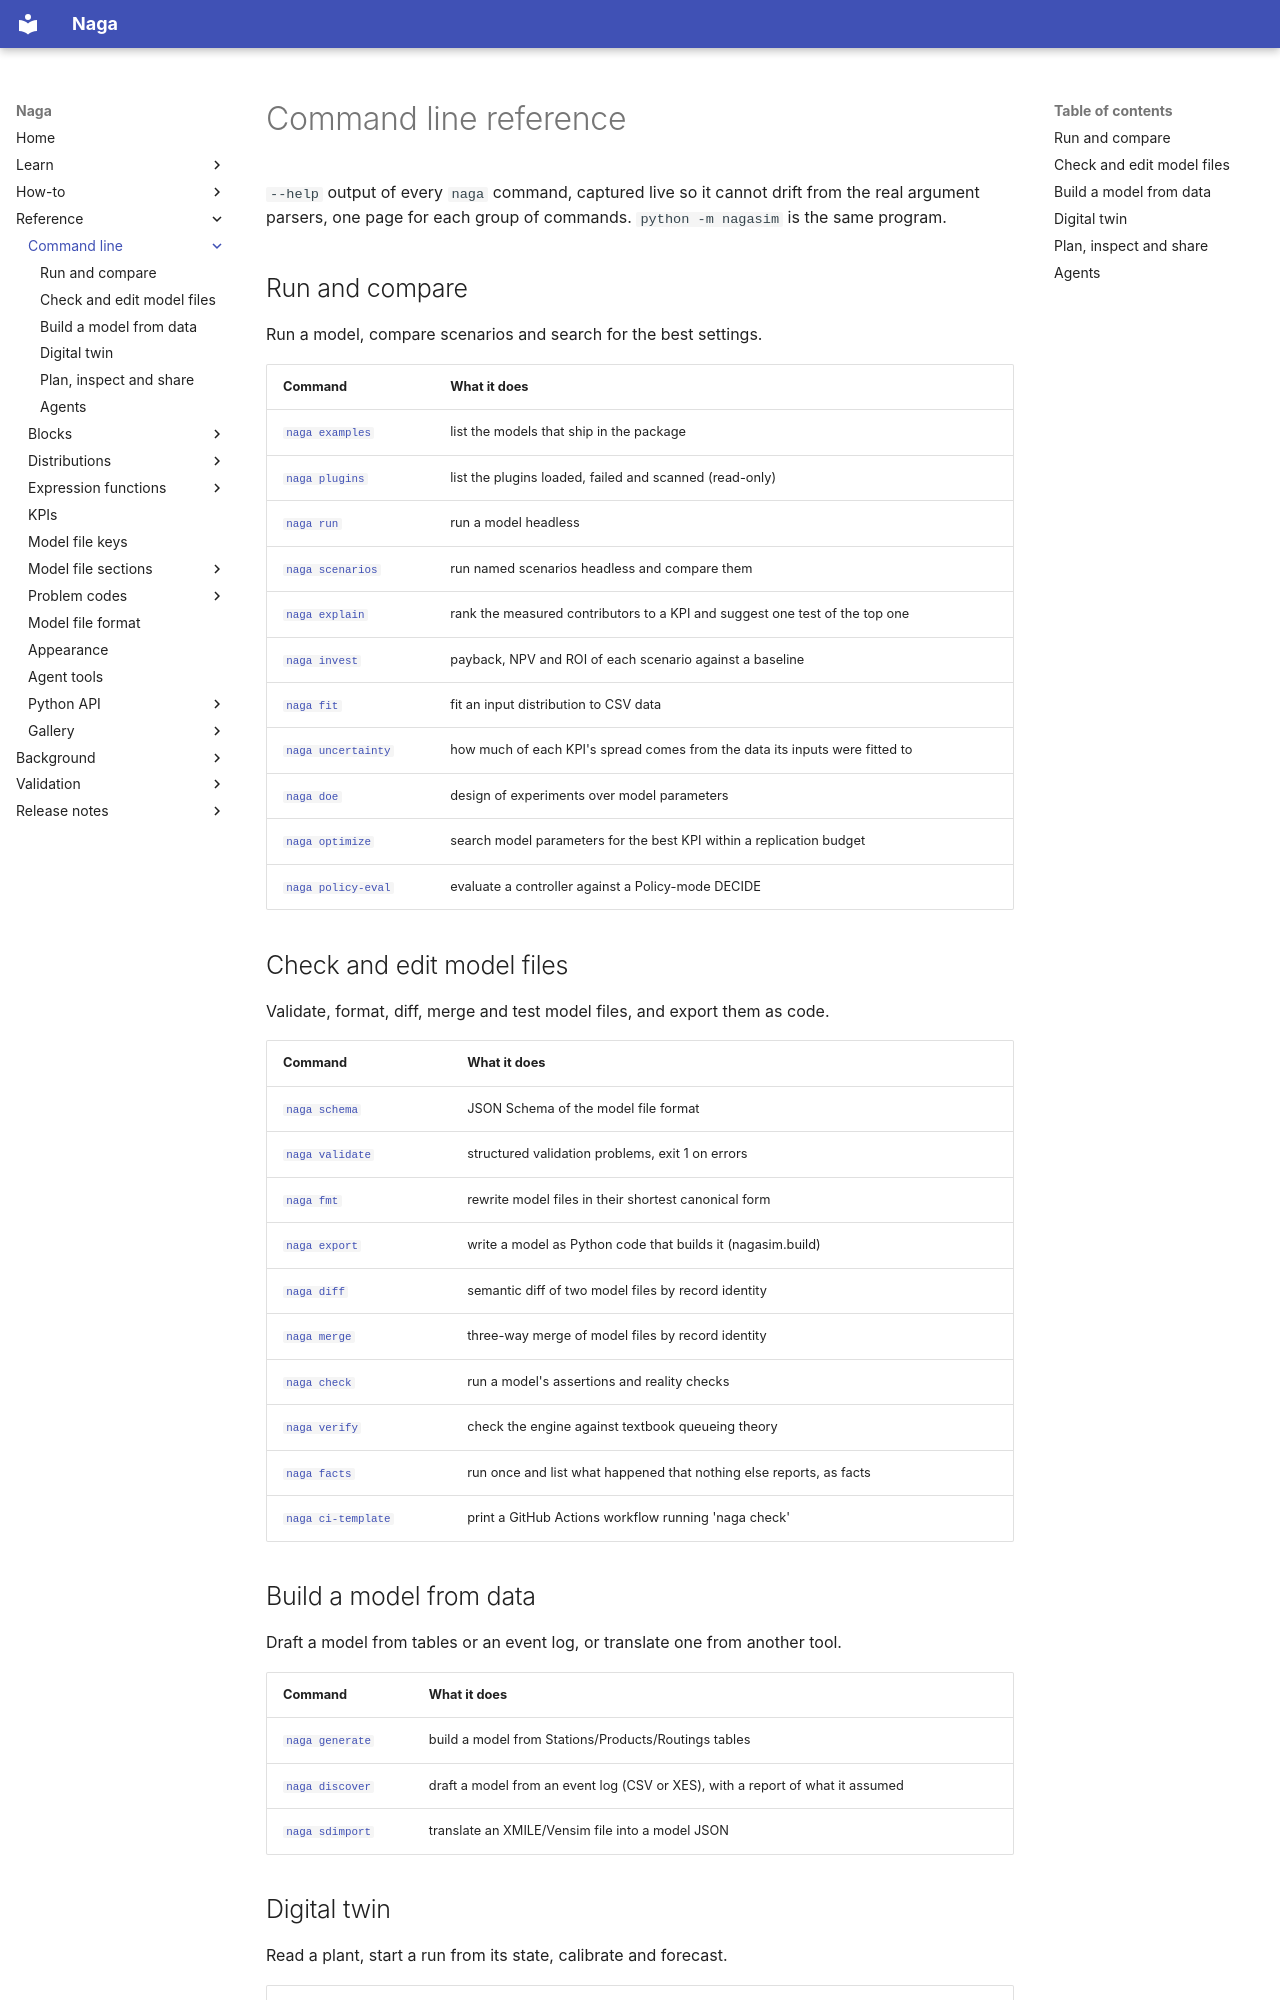

repository: TheMattHub/naga · page: reference/cli/index.html · generator: mkdocs

<!-- GENERATED by tools/gen_engine_docs.py -- do not edit by hand. -->
<!-- Regenerate with: python tools/gen_engine_docs.py -->

# Command line reference

`--help` output of every `naga` command, captured live so it cannot drift from the real argument parsers, one page for each group of commands. `python -m nagasim` is the same program.

## Run and compare

Run a model, compare scenarios and search for the best settings.

| Command | What it does |
|---|---|
| [`naga examples`](run-and-compare.md#naga-examples) | list the models that ship in the package |
| [`naga plugins`](run-and-compare.md#naga-plugins) | list the plugins loaded, failed and scanned (read-only) |
| [`naga run`](run-and-compare.md#naga-run) | run a model headless |
| [`naga scenarios`](run-and-compare.md#naga-scenarios) | run named scenarios headless and compare them |
| [`naga explain`](run-and-compare.md#naga-explain) | rank the measured contributors to a KPI and suggest one test of the top one |
| [`naga invest`](run-and-compare.md#naga-invest) | payback, NPV and ROI of each scenario against a baseline |
| [`naga fit`](run-and-compare.md#naga-fit) | fit an input distribution to CSV data |
| [`naga uncertainty`](run-and-compare.md#naga-uncertainty) | how much of each KPI's spread comes from the data its inputs were fitted to |
| [`naga doe`](run-and-compare.md#naga-doe) | design of experiments over model parameters |
| [`naga optimize`](run-and-compare.md#naga-optimize) | search model parameters for the best KPI within a replication budget |
| [`naga policy-eval`](run-and-compare.md#naga-policy-eval) | evaluate a controller against a Policy-mode DECIDE |

## Check and edit model files

Validate, format, diff, merge and test model files, and export them as code.

| Command | What it does |
|---|---|
| [`naga schema`](model-files.md#naga-schema) | JSON Schema of the model file format |
| [`naga validate`](model-files.md#naga-validate) | structured validation problems, exit 1 on errors |
| [`naga fmt`](model-files.md#naga-fmt) | rewrite model files in their shortest canonical form |
| [`naga export`](model-files.md#naga-export) | write a model as Python code that builds it (nagasim.build) |
| [`naga diff`](model-files.md#naga-diff) | semantic diff of two model files by record identity |
| [`naga merge`](model-files.md#naga-merge) | three-way merge of model files by record identity |
| [`naga check`](model-files.md#naga-check) | run a model's assertions and reality checks |
| [`naga verify`](model-files.md#naga-verify) | check the engine against textbook queueing theory |
| [`naga facts`](model-files.md#naga-facts) | run once and list what happened that nothing else reports, as facts |
| [`naga ci-template`](model-files.md#naga-ci-template) | print a GitHub Actions workflow running 'naga check' |

## Build a model from data

Draft a model from tables or an event log, or translate one from another tool.

| Command | What it does |
|---|---|
| [`naga generate`](build-from-data.md#naga-generate) | build a model from Stations/Products/Routings tables |
| [`naga discover`](build-from-data.md#naga-discover) | draft a model from an event log (CSV or XES), with a report of what it assumed |
| [`naga sdimport`](build-from-data.md#naga-sdimport) | translate an XMILE/Vensim file into a model JSON |
